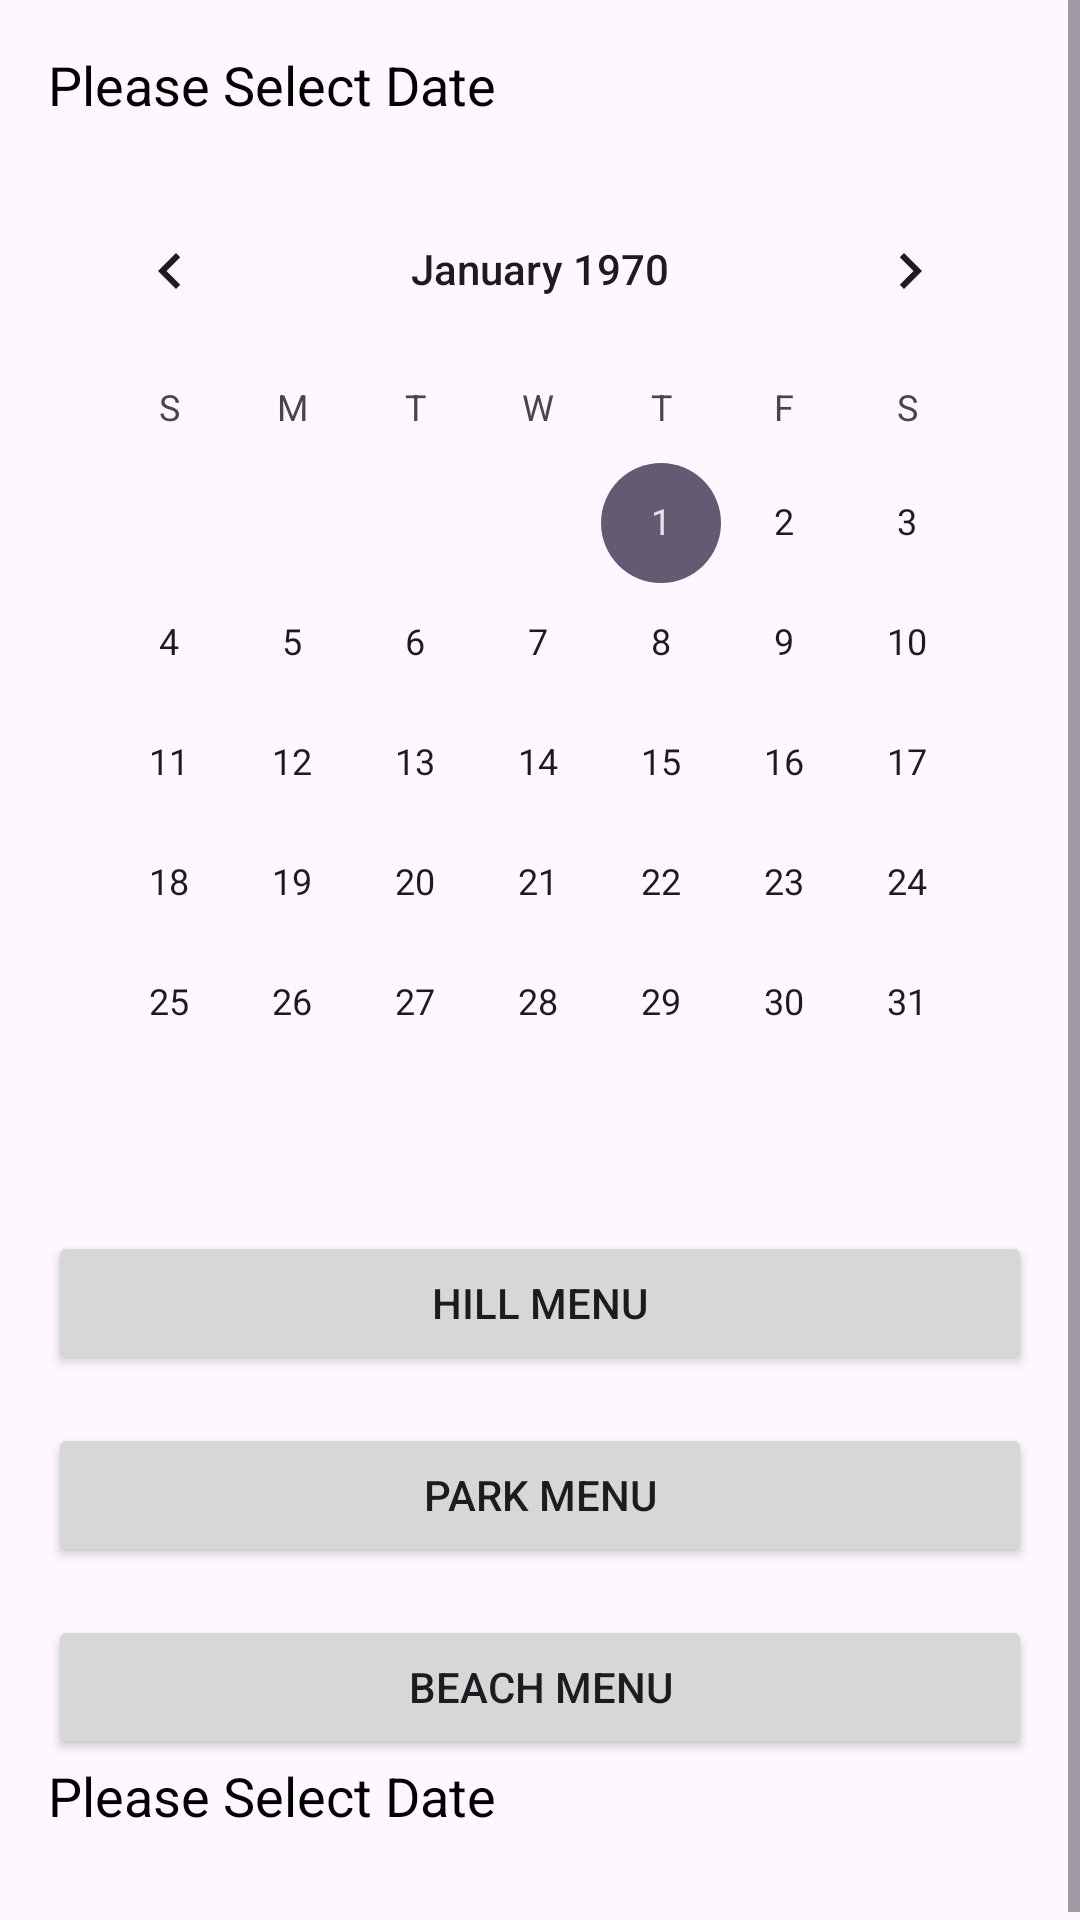

Android layout source for this screen:
<!-- AndroidManifest.xml: application theme Theme.BeachTest -->
<!-- res/layout/fragment_cal_menu.xml -->
<layout xmlns:android="http://schemas.android.com/apk/res/android">

    <FrameLayout
        android:layout_width="match_parent"
        android:layout_height="match_parent">

        <ScrollView
            android:layout_width="match_parent"
            android:layout_height="match_parent">

            <LinearLayout
                android:layout_width="match_parent"
                android:layout_height="wrap_content"
                android:orientation="vertical"
                android:padding="16dp">

                <TextView
                    android:id="@+id/text_selected_date"
                    android:layout_width="wrap_content"
                    android:layout_height="wrap_content"
                    android:text="Please Select Date"
                    android:textSize="18sp"
                    android:textColor="@android:color/black"
                    android:layout_marginBottom="16dp"/>

                <CalendarView
                    android:id="@+id/calendar_view"
                    android:layout_width="match_parent"
                    android:layout_height="wrap_content"/>

                <Button
                    android:id="@+id/button_hill_menu"
                    android:layout_width="match_parent"
                    android:layout_height="wrap_content"
                    android:text="Hill Menu"
                    android:layout_marginTop="16dp"/>

                <Button
                    android:id="@+id/button_park_menu"
                    android:layout_width="match_parent"
                    android:layout_height="wrap_content"
                    android:text="Park Menu"
                    android:layout_marginTop="16dp"/>

                <Button
                    android:id="@+id/button_beach_menu"
                    android:layout_width="match_parent"
                    android:layout_height="wrap_content"
                    android:text="Beach Menu"
                    android:layout_marginTop="16dp"/>

                <TextView
                    android:id="@+id/textMenu"
                    android:layout_width="wrap_content"
                    android:layout_height="wrap_content"
                    android:text="Please Select Date"
                    android:textSize="18sp"
                    android:textColor="@android:color/black"
                    android:layout_marginBottom="16dp"/>

            </LinearLayout>
        </ScrollView>
    </FrameLayout>
</layout>
<!-- resources referenced by this layout -->
<resources>
  <style name="Theme.BeachTest" parent="Base.Theme.BeachTest" />
  <style name="Base.Theme.BeachTest" parent="Theme.Material3.DayNight.NoActionBar">
          
          
      </style>
</resources>
